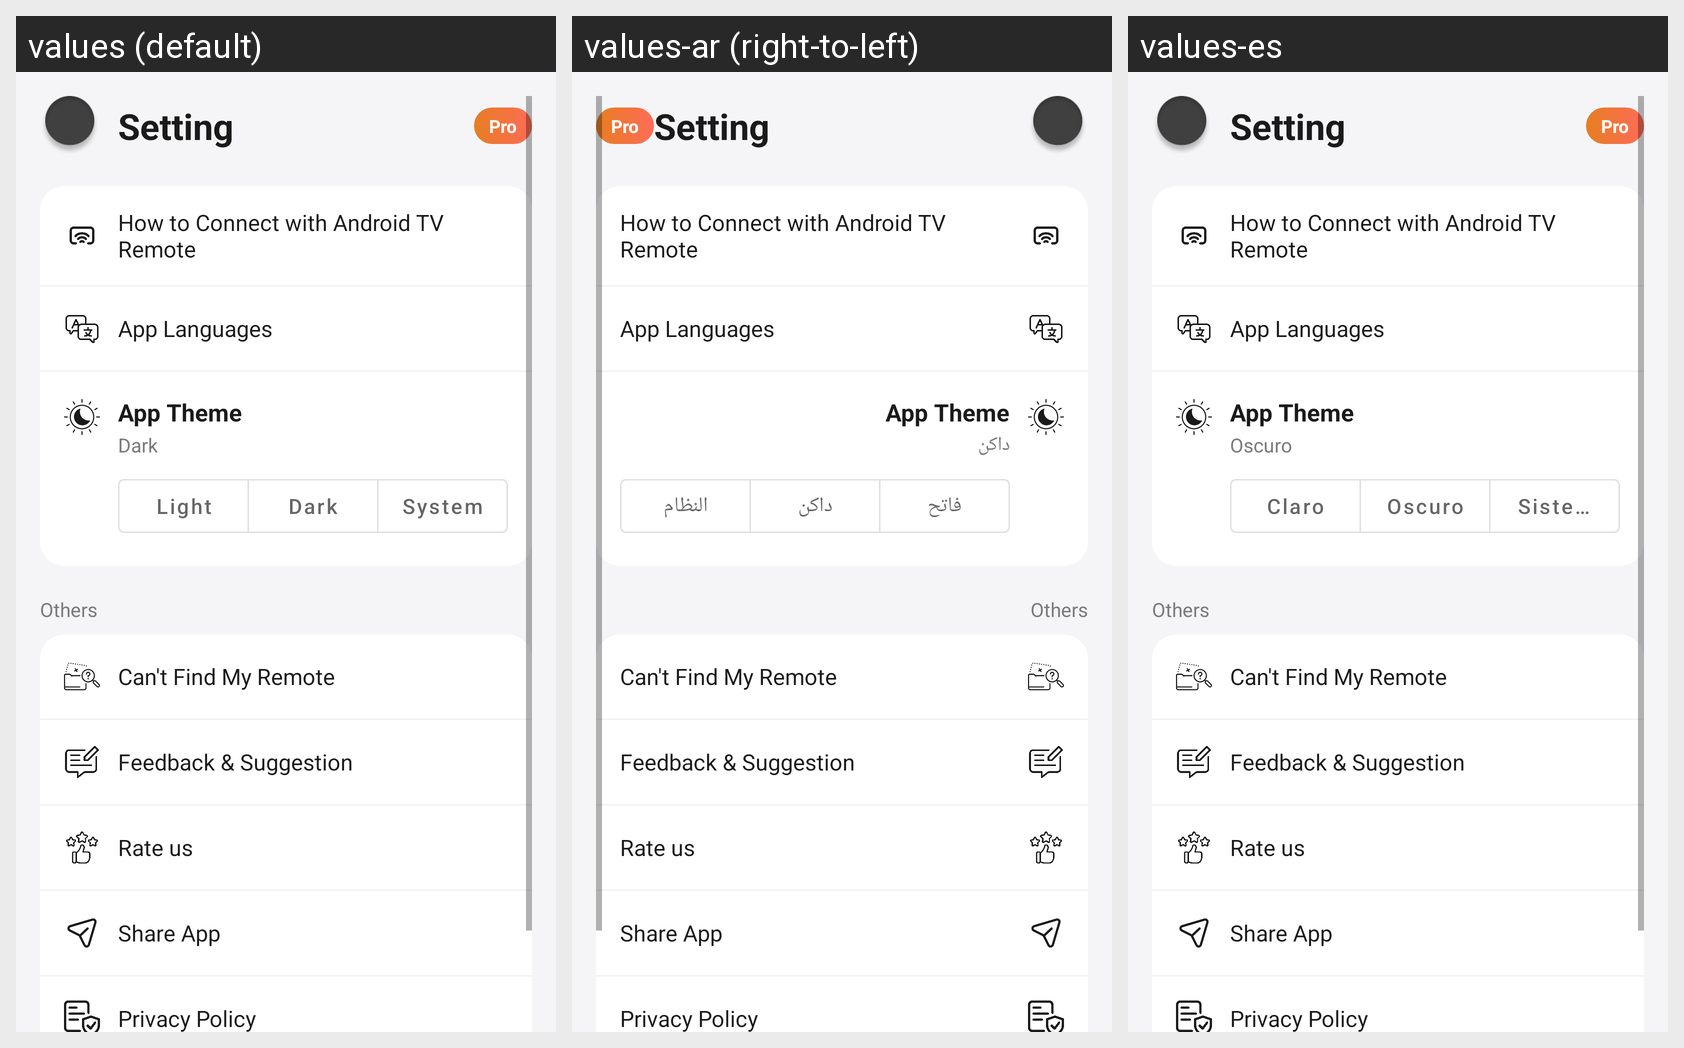

Translations of the strings shown on this Android screen, per locale in the grid:
Android screen res/layout/fragment_settings.xml rendered under 3 locales, left to right: values (default), values-ar (right-to-left), values-es. Device: Nexus 5 (rendered at 1080×1920; each locale shown at half size, 540×960, under a caption strip naming it); theme Theme.AndroidTVRemote.
Strings drawn on this screen, with the default value and each locale's value (text and hints the layout hard-codes, and strings that could not be matched under every locale, appear in the picture but are not listed):

settings_screen_title
  values: Setting
  values-ar: Setting  [not translated; the default value is used]
  values-es: Setting  [not translated; the default value is used]

how_to_connect
  values: How to Connect with Android TV Remote
  values-ar: How to Connect with Android TV Remote  [not translated; the default value is used]
  values-es: How to Connect with Android TV Remote  [not translated; the default value is used]

app_languages
  values: App Languages
  values-ar: App Languages  [not translated; the default value is used]
  values-es: App Languages  [not translated; the default value is used]

theme_title
  values: App Theme
  values-ar: App Theme  [not translated; the default value is used]
  values-es: App Theme  [not translated; the default value is used]

theme_dark
  values: Dark
  values-ar: داكن
  values-es: Oscuro

theme_light
  values: Light
  values-ar: فاتح
  values-es: Claro

theme_system
  values: System
  values-ar: النظام
  values-es: Sistema

others_section
  values: Others
  values-ar: Others  [not translated; the default value is used]
  values-es: Others  [not translated; the default value is used]

cant_find_remote
  values: Can't Find My Remote
  values-ar: Can't Find My Remote  [not translated; the default value is used]
  values-es: Can't Find My Remote  [not translated; the default value is used]

feedback
  values: Feedback & Suggestion
  values-ar: Feedback & Suggestion  [not translated; the default value is used]
  values-es: Feedback & Suggestion  [not translated; the default value is used]

rate_us
  values: Rate us
  values-ar: Rate us  [not translated; the default value is used]
  values-es: Rate us  [not translated; the default value is used]

share_app
  values: Share App
  values-ar: Share App  [not translated; the default value is used]
  values-es: Share App  [not translated; the default value is used]

privacy_policy
  values: Privacy Policy
  values-ar: Privacy Policy  [not translated; the default value is used]
  values-es: Privacy Policy  [not translated; the default value is used]
